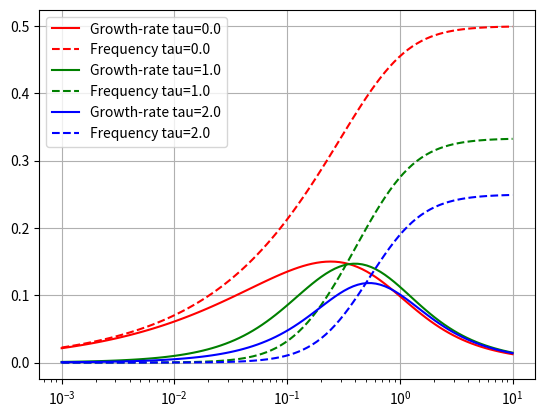

Recreate this plot in Python.
#
#

from numpy import sqrt

def dispersion(kperprho, sparn, tau):
    """
    Input
    
    kperprho = k_\perp * rho_s
    sparn    = sigma_|| / w_star
    tau      = T_i / T_e
    
    Returns
    
    Complex frequency / omega_star
    
    """
    
    a = 1.
    b = (tau + (1. + tau)*1j*kperprho**2*sparn) + 1j*sparn
    c = -1j*sparn
    
    w1 = (-b + sqrt(b**2 - 4.*a*c) ) / (2.*a)
    w2 = (-b - sqrt(b**2 - 4.*a*c) ) / (2.*a)
    
    return w1, w2


if __name__ == "__main__":
    from numpy import linspace
    import matplotlib.pyplot as plt
    
    kpar = 10.**linspace(-3,1., 100)
    tau = 1.
    kperp = 1.
    #for kperp in [1e-4, 0.1, 1.0, 10.]:
    for tau,col in [(0.0, 'r'), 
                    (1.0, 'g'),
                    (2.0, 'b')]:
        w1, w2 = dispersion(kperp, kpar, tau)
        
        plt.plot(kpar, w1.imag, label="Growth-rate tau="+str(tau), color=col)
        plt.plot(kpar, w1.real, label="Frequency tau="+str(tau), linestyle='--', color=col)
        
    plt.xscale('log')
    plt.legend(loc='upper left')
    plt.grid()
    plt.show()
    
